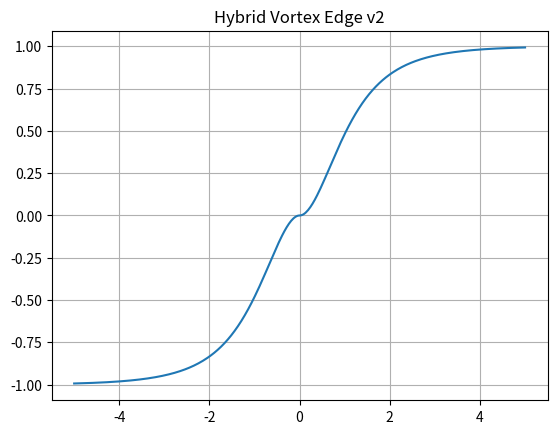

The matplotlib source for this figure:
import numpy as np
import matplotlib.pyplot as plt

def vortex_edge_v2(x):
    return np.tanh(x) * (1 - np.exp(-np.abs(x)))

x = np.linspace(-5, 5, 400)
y = vortex_edge_v2(x)

plt.plot(x, y)
plt.title("Hybrid Vortex Edge v2")
plt.grid(True)
plt.show()